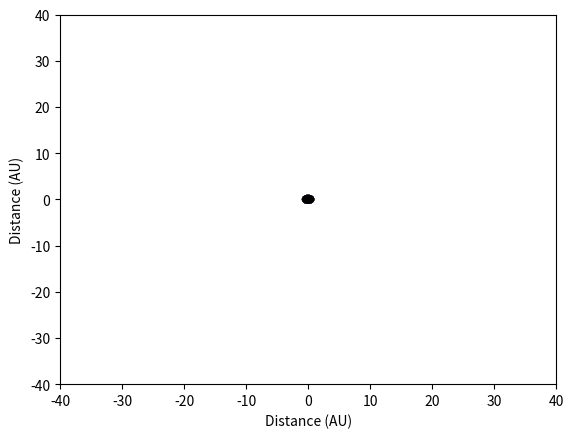

Recreate this plot in Python.
import numpy as np
import matplotlib.pyplot as plt
from matplotlib import animation

# testing my knowledge of python decided to use this to compute the
# angular velocity

# What I want to do is change the coords using the angular velocity
# I will make a def and for each time t change the angle of the
# orbit
AU = 149.6
# time = 24*60**2
#
theta_mercury = 0.07073160621761658
theta_venus = 0.027948243992606283
theta_earth = 0.016748663101604278
theta_mars = 0.009136638876700307
theta_j = 0.0014536861032622655
theta_s = 0.0005846389954656436
theta_u = 0.00020453263707571803
theta_n = 0.00010379301906520433
theta_p = 6.875253961804145e-05


# radii in Astronomical units
radius_sun = 0
radius_mercury = 0.387
radius_venus = 0.723
radius_earth = 1
radius_mars = 1.523
r_j = 778.6 / AU
r_s = 1433.5 / AU
r_u = 2872.5 / AU
r_n = 4495.1 / AU
r_p = 5906.4 / AU
#
fig = plt.figure()
ax = plt.axes(xlim=(-40, 40), ylim=(-40, 40))
patch_sun = plt.Circle((.1, -.1), 1, fc='y')
patch_mercury = plt.Circle((.1, -.1), 1, fc='k')
patch_venus = plt.Circle((.1, -.1), 1, fc='c')
patch_earth = plt.Circle((.1, -.1), 1, fc='g')
patch_mars = plt.Circle((.1, -.1), 1, fc='r')
patch_j = plt.Circle((.1, -.1), 1, fc='orange')
patch_s = plt.Circle((.1, -.1), 1, fc='gold')
patch_u = plt.Circle((.1, -.1), 1, fc='blue')
patch_n = plt.Circle((.1, -.1), 1, fc='navy')
patch_p = plt.Circle((.1, -.1), 1, fc='black')


line_mer, = ax.plot([], [], lw=1, color='k')
line_v, = ax.plot([], [], lw=1, color='c')
line_e, = ax.plot([], [], lw=1, color='g')
line_mar, = ax.plot([], [], lw=1, color='r')
line_j, = ax.plot([], [], lw=1, color='orange')
line_s, = ax.plot([], [], lw=1, color='gold')
line_u, = ax.plot([], [], lw=1, color='blue')
line_n, = ax.plot([], [], lw=1, color='navy')
line_p, = ax.plot([], [], lw=1, color='black')


def init():
    line_mer.set_data([], [])
    line_v.set_data([], [])
    line_e.set_data([], [])
    line_mar.set_data([], [])
    line_j.set_data([], [])
    line_s.set_data([], [])
    line_u.set_data([], [])
    line_n.set_data([], [])
    line_p.set_data([], [])

    patch_sun.center = (0, 0)
    ax.add_patch(patch_sun)

    patch_mercury.center = (0, 0)
    ax.add_patch(patch_mercury)

    patch_venus.center = (0, 0)
    ax.add_patch(patch_venus)

    patch_earth.center = (0, 0)
    ax.add_patch(patch_earth)

    patch_mars.center = (0, 0)
    ax.add_patch(patch_mars)

    patch_j.center = (0, 0)
    ax.add_patch(patch_j)

    patch_s.center = (0, 0)
    ax.add_patch(patch_s)

    patch_u.center = (0, 0)
    ax.add_patch(patch_u)

    patch_n.center = (0, 0)
    ax.add_patch(patch_n)

    patch_p.center = (0, 0)
    ax.add_patch(patch_p)

    return (patch_sun, patch_mercury, patch_venus, patch_earth, patch_mars,
            patch_j, patch_s, patch_u, patch_n, patch_p, line_mer, line_v,
            line_e, line_mar, line_j, line_s, line_u, line_n, line_p)


xdata_mer, ydata_mer = [], []
xdata_v, ydata_v = [], []
xdata_e, ydata_e = [], []
xdata_mar, ydata_mar = [], []
xdata_j, ydata_j = [], []
xdata_s, ydata_s = [], []
xdata_u, ydata_u = [], []
xdata_n, ydata_n = [], []
xdata_p, ydata_p = [], []


def animate(i):

    posx_sun, posy_sun = patch_sun.center
    posx_mercury, posy_mercury = patch_mercury.center
    posx_venus, posy_venus = patch_venus.center
    posx_earth, posy_earth = patch_earth.center
    posx_mars, posy_mars = patch_mars.center
    posx_j, posy_j = patch_j.center
    posx_s, posy_s = patch_s.center
    posx_u, posy_u = patch_u.center
    posx_n, posy_n = patch_n.center
    posx_p, posy_p = patch_p.center

    posx_sun = radius_sun
    posy_sun = radius_sun

    posx_mercury = radius_mercury * np.cos(theta_mercury * i)
    posy_mercury = radius_mercury * np.sin(theta_mercury * i)

    posx_venus = radius_venus * np.cos(theta_venus * i)
    posy_venus = radius_venus * np.sin(theta_venus * i)

    posx_earth = radius_earth * np.cos(theta_earth * i)
    posy_earth = radius_earth * np.sin(theta_earth * i)

    posx_mars = radius_mars * np.cos(theta_mars * i)
    posy_mars = radius_mars * np.sin(theta_mars * i)

    posx_j = r_j * np.cos(theta_j * i)
    posy_j = r_j * np.sin(theta_j * i)

    posx_s = r_s * np.cos(theta_s * i)
    posy_s = r_s * np.sin(theta_s * i)

    posx_u = r_u * np.cos(theta_u * i)
    posy_u = r_u * np.sin(theta_u * i)

    posx_n = r_n * np.cos(theta_n * i)
    posy_n = r_n * np.sin(theta_n * i)

    posx_p = r_p * np.cos(theta_p * i)
    posy_p = r_p * np.sin(theta_p * i)


    xdata_mer.append(posx_mercury)
    ydata_mer.append(posy_mercury)

    xdata_v.append(posx_venus)
    ydata_v.append(posy_venus)

    xdata_e.append(posx_earth)
    ydata_e.append(posy_earth)

    xdata_mar.append(posx_mars)
    ydata_mar.append(posy_mars)

    xdata_j.append(posx_j)
    ydata_j.append(posy_j)

    xdata_s.append(posx_s)
    ydata_s.append(posy_s)

    xdata_u.append(posx_u)
    ydata_u.append(posy_u)

    xdata_n.append(posx_n)
    ydata_n.append(posy_n)

    xdata_p.append(posx_p)
    ydata_p.append(posy_p)

    patch_sun.center = (posx_sun, posy_sun)
    patch_mercury.center = (posx_mercury, posy_mercury)
    patch_venus.center = (posx_venus, posy_venus)
    patch_earth.center = (posx_earth, posy_earth)
    patch_mars.center = (posx_mars, posy_mars)
    patch_j.center = (posx_j, posy_j)
    patch_s.center = (posx_s, posy_s)
    patch_u.center = (posx_u, posy_u)
    patch_n.center = (posx_n, posy_n)
    patch_p.center = (posx_p, posy_p)

    line_mer.set_data(xdata_mer, ydata_mer)
    line_v.set_data(xdata_v, ydata_v)
    line_e.set_data(xdata_e, ydata_e)
    line_mar.set_data(xdata_mar, ydata_mar)
    line_j.set_data(xdata_j, ydata_j)
    line_s.set_data(xdata_s, ydata_s)
    line_u.set_data(xdata_u, ydata_u)
    line_n.set_data(xdata_n, ydata_n)
    line_p.set_data(xdata_p, ydata_p)

    return (patch_sun, patch_mercury, patch_venus, patch_earth, patch_mars,
            patch_j, patch_s, patch_u, patch_n, patch_p, line_mer, line_v,
            line_e, line_mar, line_j, line_s, line_u, line_n, line_p)


anim = animation.FuncAnimation(fig, animate, init_func=init, frames=100000,
                               interval=1e-40, blit=True)
ax.set_xlabel("Distance (AU)")
ax.set_ylabel("Distance (AU)")
plt.show()

score_neptune = 0
score_uranus = 0
score_saturn = 0
score_jupiter = 0
score_mars = 0
score_earth = 0
score_venus = 0
score_mercury = 0
i = 0
while i <= 100000:

    posx_mercury = radius_mercury * np.cos(theta_mercury * i)
    posy_mercury = radius_mercury * np.sin(theta_mercury * i)

    posx_venus = radius_venus * np.cos(theta_venus * i)
    posy_venus = radius_venus * np.sin(theta_venus * i)

    posx_earth = radius_earth * np.cos(theta_earth * i)
    posy_earth = radius_earth * np.sin(theta_earth * i)

    posx_mars = radius_mars * np.cos(theta_mars * i)
    posy_mars = radius_mars * np.sin(theta_mars * i)

    posx_j = r_j * np.cos(theta_j * i)
    posy_j = r_j * np.sin(theta_j * i)

    posx_s = r_s * np.cos(theta_s * i)
    posy_s = r_s * np.sin(theta_s * i)

    posx_u = r_u * np.cos(theta_u * i)
    posy_u = r_u * np.sin(theta_u * i)

    posx_n = r_n * np.cos(theta_n * i)
    posy_n = r_n * np.sin(theta_n * i)

    posx_p = r_p * np.cos(theta_p * i)
    posy_p = r_p * np.sin(theta_p * i)

    diff_pos1x = posx_mercury - posx_p
    diff_pos1y = posy_mercury - posy_p
    diff_pos2x = posx_venus - posx_p
    diff_pos2y = posy_venus - posy_p
    diff_pos3x = posx_earth - posx_p
    diff_pos3y = posy_earth - posy_p
    diff_pos4x = posx_mars - posx_p
    diff_pos4y = posy_mars - posy_p
    diff_pos5x = posx_j - posx_p
    diff_pos5y = posy_j - posy_p
    diff_pos6x = posx_s - posx_p
    diff_pos6y = posy_s - posy_p
    diff_pos7x = posx_u - posx_p
    diff_pos7y = posy_u - posy_p
    diff_pos8x = posx_n - posx_p
    diff_pos8y = posy_n - posy_p

    d1 = np.sqrt(diff_pos1x**2 + diff_pos1y**2)
    d2 = np.sqrt(diff_pos2x**2 + diff_pos2y**2)
    d3 = np.sqrt(diff_pos3x**2 + diff_pos3y**2)
    d4 = np.sqrt(diff_pos4x**2 + diff_pos4y**2)
    d5 = np.sqrt(diff_pos5x**2 + diff_pos5y**2)
    d6 = np.sqrt(diff_pos6x**2 + diff_pos6y**2)
    d7 = np.sqrt(diff_pos7x**2 + diff_pos7y**2)
    d8 = np.sqrt(diff_pos8x**2 + diff_pos8y**2)

    if d8 < d1 and d8 < d2 and d8 < d3 and d8 < d4 and d8 < d5 and d8 < d6 and d8 < d7:
        score_neptune += 1
    elif d7 < d1 and d7 < d2 and d7 < d3 and d7 < d4 and d7 < d5 and d7 < d6:
        score_uranus += 1
    elif d6 < d1 and d6 < d2 and d6 < d3 and d6 < d4 and d6 < d5:
        score_saturn += 1
    elif d5 < d1 and d5 < d2 and d5 < d3 and d5 < d4:
        score_jupiter += 1
    elif d4 < d1 and d4 < d2 and d4 < d3:
        score_mars += 1
    elif d3 < d1 and d3 < d2:
        score_earth += 1
    elif d2 < d1:
        score_venus += 1
    else:
        score_mercury += 1
    i += 1
print("Number of days each planet is closest to Earth")
print("Mercury    |    Venus    |    Earth    |     Mars    |  Jupiter  |  Saturn   |  Uranus   |  Neptune")
# print(score_mercury, "      |   ", score_venus, "       |   ", score_earth, "   |    ", score_mars, " | ", score_jupiter, " | ", score_saturn, "  |       ", score_uranus, "         | ", score_neptune)
print(score_mercury, "     |   ", score_venus, "   |   ", score_earth, "   |    ", score_mars, "  | ", score_jupiter, "  | ", score_saturn, "  |  ", score_uranus, " | ", score_neptune)
